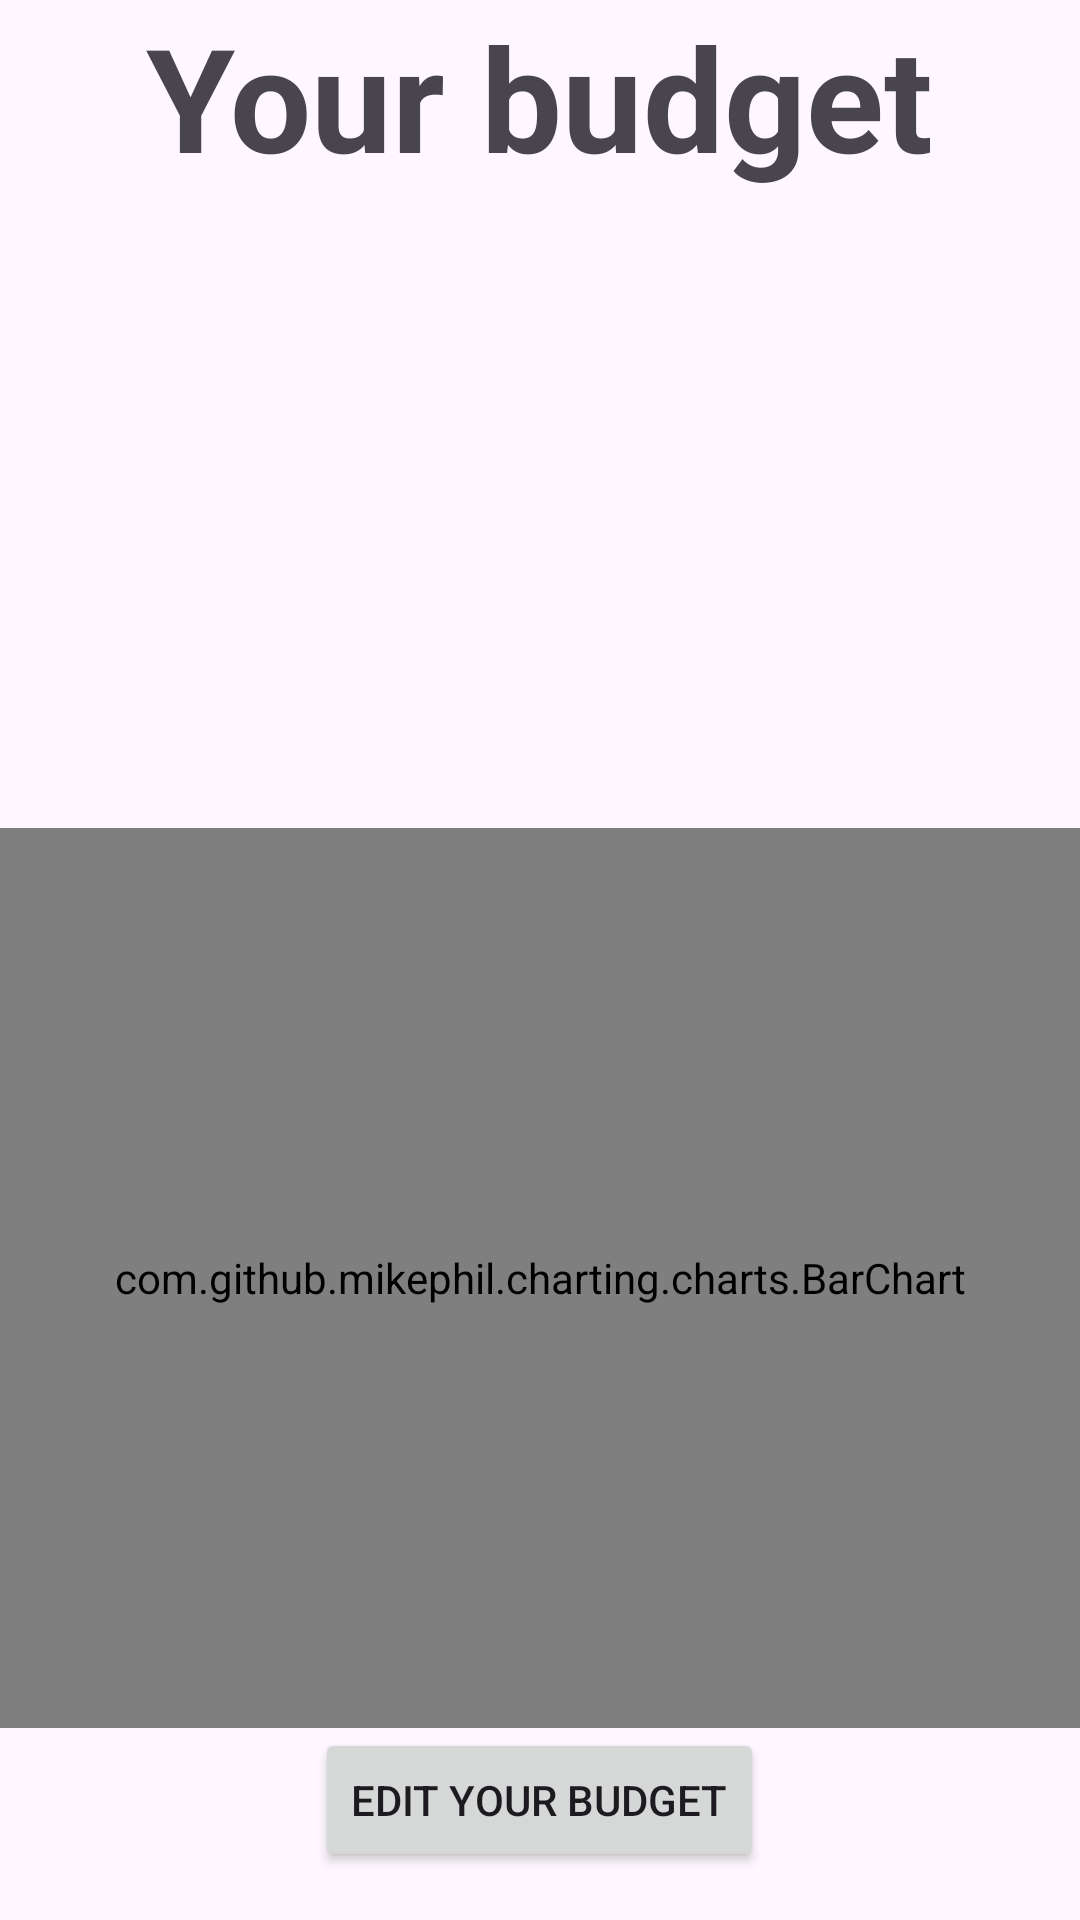

This screen was rendered from an Android layout file. Write that file and the resources it references.
<!-- AndroidManifest.xml: application theme Theme.SmartCents -->
<!-- res/layout/fragment_budget_detailed.xml -->
<?xml version="1.0" encoding="utf-8"?>
<LinearLayout
        xmlns:android="http://schemas.android.com/apk/res/android"
        android:layout_width="match_parent"
        android:layout_height="match_parent"
        android:orientation="vertical"
        android:gravity="center">

    
    <TextView
            android:id="@+id/top_Text"
            android:layout_width="wrap_content"
            android:layout_height="wrap_content"
            android:text="Your budget"
            android:textSize="48sp"
            android:textStyle="bold"
            android:layout_gravity="center_horizontal"
            android:layout_marginBottom="16dp"/>

    
    <androidx.recyclerview.widget.RecyclerView
            android:id="@+id/rv_transactionsDetial"
            android:layout_width="match_parent"
            android:layout_height="0dp"
            android:layout_weight="1" />

    
    <com.github.mikephil.charting.charts.BarChart
            android:id="@+id/bar_chart"
            android:layout_width="match_parent"
            android:layout_height="300dp"
            android:layout_marginTop="16dp" />

    
    <Button
            android:id="@+id/btn_edit_budget"
            android:layout_width="wrap_content"
            android:layout_height="wrap_content"
            android:text="Edit your budget"
            android:layout_marginBottom="16dp"/>


</LinearLayout>
<!-- resources referenced by this layout -->
<resources>
  <style name="Theme.SmartCents" parent="Base.Theme.SmartCents" />
  <style name="Base.Theme.SmartCents" parent="Theme.Material3.DayNight.NoActionBar">
          
          
      </style>
</resources>
